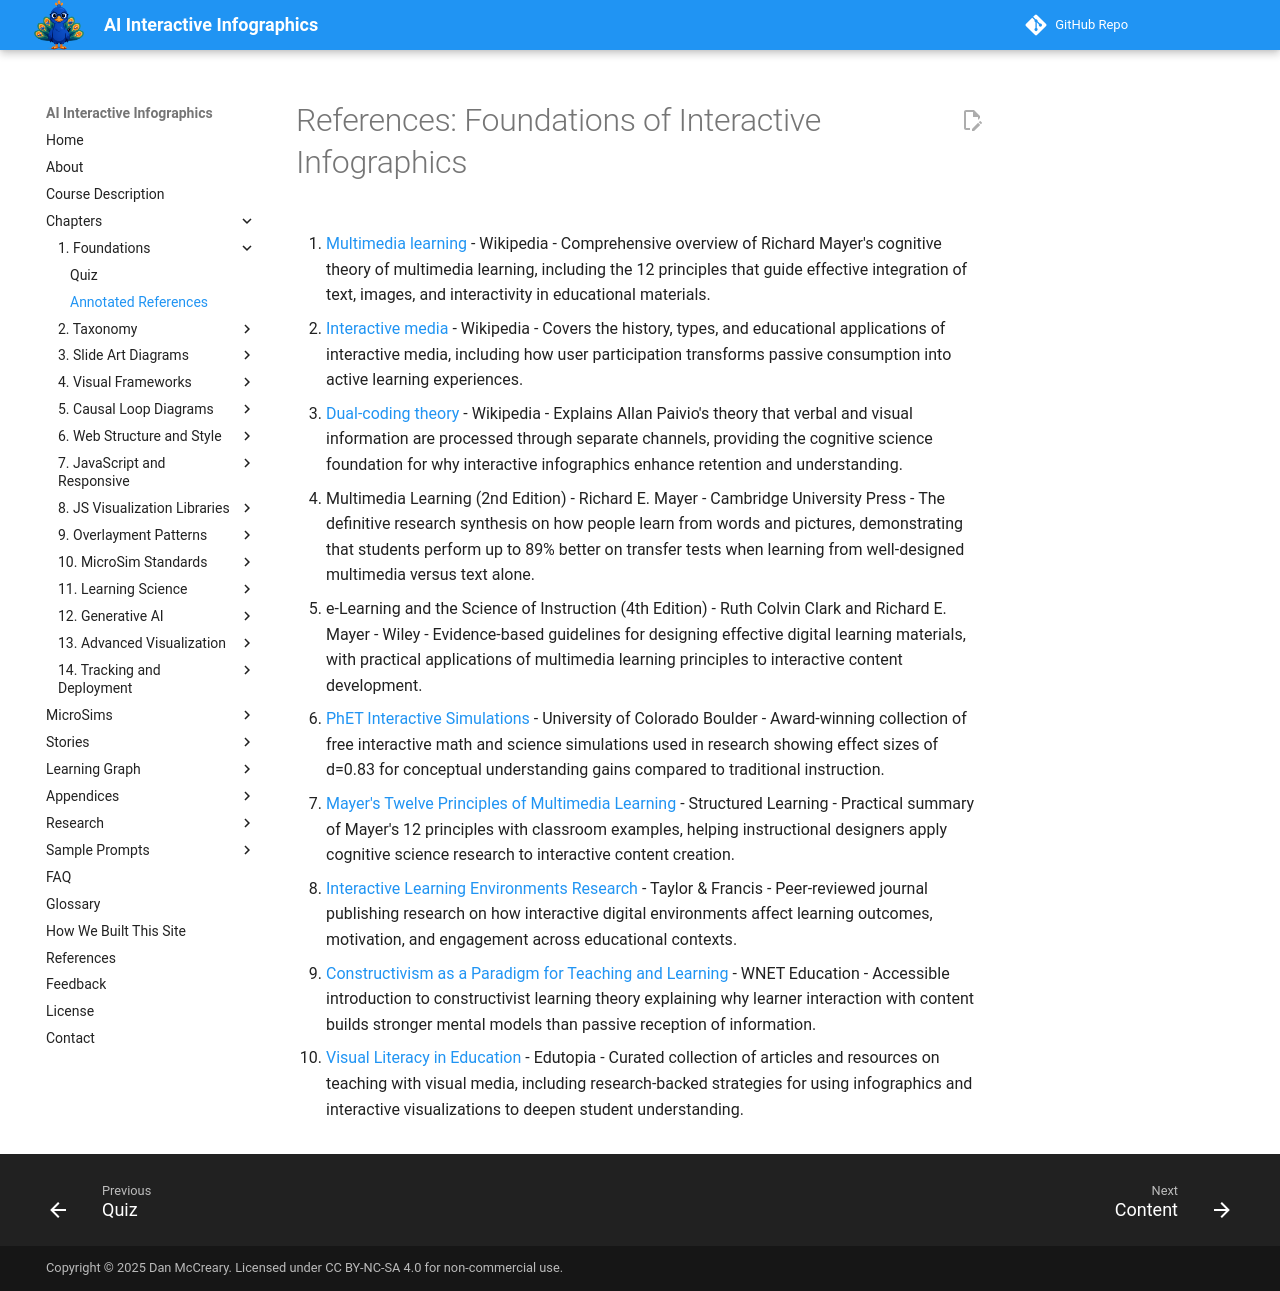

repository: dmccreary/infographics · page: chapters/01-foundations-of-interactive-infographics/references/index.html · generator: mkdocs

# References: Foundations of Interactive Infographics

1. [Multimedia learning](https://en.wikipedia.org/wiki/Multimedia_learning) - Wikipedia - Comprehensive overview of Richard Mayer's cognitive theory of multimedia learning, including the 12 principles that guide effective integration of text, images, and interactivity in educational materials.

2. [Interactive media](https://en.wikipedia.org/wiki/Interactive_media) - Wikipedia - Covers the history, types, and educational applications of interactive media, including how user participation transforms passive consumption into active learning experiences.

3. [Dual-coding theory](https://en.wikipedia.org/wiki/Dual-coding_theory) - Wikipedia - Explains Allan Paivio's theory that verbal and visual information are processed through separate channels, providing the cognitive science foundation for why interactive infographics enhance retention and understanding.

4. Multimedia Learning (2nd Edition) - Richard E. Mayer - Cambridge University Press - The definitive research synthesis on how people learn from words and pictures, demonstrating that students perform up to 89% better on transfer tests when learning from well-designed multimedia versus text alone.

5. e-Learning and the Science of Instruction (4th Edition) - Ruth Colvin Clark and Richard E. Mayer - Wiley - Evidence-based guidelines for designing effective digital learning materials, with practical applications of multimedia learning principles to interactive content development.

6. [PhET Interactive Simulations](https://phet.colorado.edu/) - University of Colorado Boulder - Award-winning collection of free interactive math and science simulations used in research showing effect sizes of d=0.83 for conceptual understanding gains compared to traditional instruction.

7. [Mayer's Twelve Principles of Multimedia Learning](https://www.structuredlearning.net/mayers-twelve-principles-of-multimedia-learning/) - Structured Learning - Practical summary of Mayer's 12 principles with classroom examples, helping instructional designers apply cognitive science research to interactive content creation.

8. [Interactive Learning Environments Research](https://www.tandfonline.com/journals/nile20) - Taylor & Francis - Peer-reviewed journal publishing research on how interactive digital environments affect learning outcomes, motivation, and engagement across educational contexts.

9. [Constructivism as a Paradigm for Teaching and Learning](https://www.thirteen.org/edonline/concept2class/constructivism/) - WNET Education - Accessible introduction to constructivist learning theory explaining why learner interaction with content builds stronger mental models than passive reception of information.

10. [Visual Literacy in Education](https://www.edutopia.org/topic/visual-literacy) - Edutopia - Curated collection of articles and resources on teaching with visual media, including research-backed strategies for using infographics and interactive visualizations to deepen student understanding.
